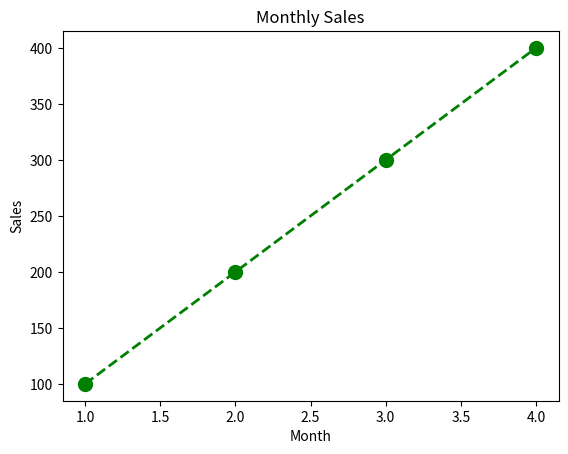

Recreate this plot in Python.
import matplotlib.pyplot as plt

# plt.plot(x, y, color='color name', linestyle='line_style',
#          linewidth='width of line', marker='marker style',
#          markersize='size of marker')

months = [1, 2, 3, 4]
sales = [100, 200, 300, 400]

plt.plot(
    months,
    sales,
    color='green',
    linestyle='--',
    linewidth=2,
    marker='o',
    markersize=10
)
plt.title("Monthly Sales")
plt.xlabel("Month")
plt.ylabel("Sales")

plt.show()
